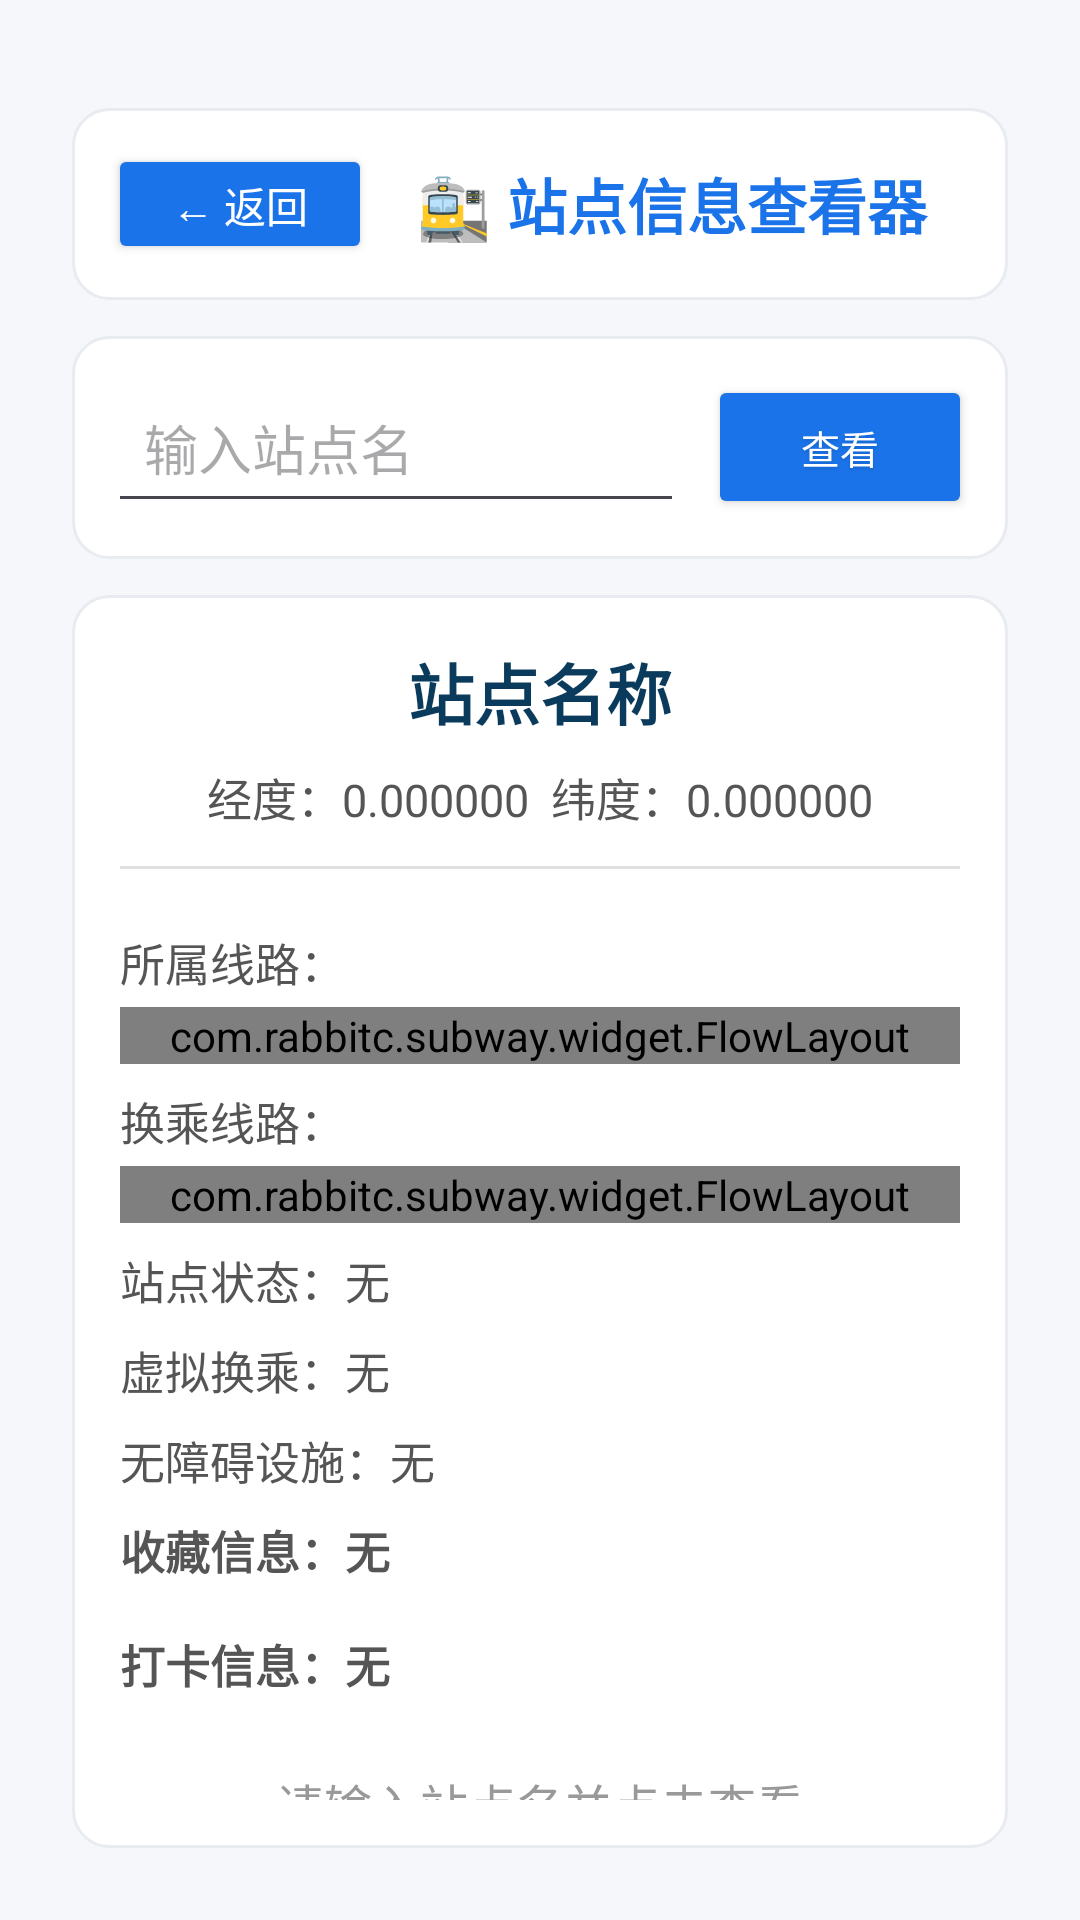

Produce the Android XML layout that renders to this screen, including the resource entries it uses.
<!-- AndroidManifest.xml: application theme Theme.Subway -->
<!-- res/layout/activity_station_info.xml -->
<?xml version="1.0" encoding="utf-8"?>
<LinearLayout xmlns:android="http://schemas.android.com/apk/res/android"
    xmlns:app="http://schemas.android.com/apk/res-auto"
    android:layout_width="match_parent"
    android:layout_height="match_parent"
    xmlns:tools="http://schemas.android.com/tools"
    android:orientation="vertical"
    android:fitsSystemWindows="true"
    android:background="#F5F7FA"
    android:padding="16dp">

    <LinearLayout
        android:layout_width="match_parent"
        android:orientation="vertical"
        android:layout_height="0dp"
        android:layout_weight="1"
        android:padding="8dp"
        tools:ignore="HardcodedText">
        

        
        <LinearLayout
            android:layout_width="match_parent"
            android:layout_height="wrap_content"
            android:orientation="vertical"
            android:layout_marginTop="12dp"
            android:background="@drawable/bg_rounded_card">

            <LinearLayout
                android:id="@+id/selectionPanel"
                android:layout_width="match_parent"
                android:layout_height="wrap_content"
                android:orientation="horizontal"
                android:padding="12dp"
                android:gravity="center_vertical">

                <Button
                    android:id="@+id/backToMainBtn"
                    style="@style/BackButton"
                    android:text="← 返回" />

                <TextView
                    android:layout_width="match_parent"
                    android:layout_height="wrap_content"
                    android:gravity="center"
                    android:text="🚉 站点信息查看器"
                    android:textSize="20sp"
                    android:textColor="#1A73E8"
                    android:textStyle="bold" />
            </LinearLayout>
        </LinearLayout>

        
        <LinearLayout
            android:layout_width="match_parent"
            android:layout_height="wrap_content"
            android:orientation="vertical"
            android:layout_marginTop="12dp"
            android:background="@drawable/bg_rounded_card">

            <LinearLayout
                android:layout_width="match_parent"
                android:layout_height="wrap_content"
                android:orientation="horizontal"
                android:padding="12dp"
                android:gravity="center_vertical">

                <AutoCompleteTextView
                    android:id="@+id/stationInput"
                    android:layout_width="0dp"
                    android:layout_height="wrap_content"
                    android:layout_weight="1"
                    android:hint="输入站点名"
                    android:padding="12dp"
                    android:dropDownHeight="300dp"
                    android:dropDownAnchor="@id/stationInput"
                    android:completionThreshold="1" />

                <Button
                    style="@style/GridModeButton"
                    android:id="@+id/queryBtn"
                    android:layout_width="wrap_content"
                    android:layout_height="wrap_content"
                    android:layout_marginStart="8dp"
                    android:text="查看"
                    android:paddingHorizontal="24dp"
                    android:backgroundTint="#1A73E8" />
            </LinearLayout>
        </LinearLayout>

        
        <LinearLayout
            android:layout_width="match_parent"
            android:layout_height="wrap_content"
            android:orientation="vertical"
            android:layout_marginTop="12dp"
            android:background="@drawable/bg_rounded_card">

            <LinearLayout
                android:id="@+id/infoContainer"
                android:layout_width="match_parent"
                android:layout_height="wrap_content"
                android:orientation="vertical"
                android:padding="16dp">

                
                <TextView
                    android:id="@+id/stationName"
                    android:layout_width="match_parent"
                    android:layout_height="wrap_content"
                    android:text="站点名称"
                    android:textSize="22sp"
                    android:textStyle="bold"
                    android:textColor="#0b3b5c"
                    android:gravity="center" />

                
                <TextView
                    android:id="@+id/stationCoord"
                    android:layout_width="match_parent"
                    android:layout_height="wrap_content"
                    android:layout_marginTop="8dp"
                    android:text="经度：0.000000  纬度：0.000000"
                    android:textSize="15sp"
                    android:textColor="#555"
                    android:gravity="center" />

                
                <View
                    android:layout_width="match_parent"
                    android:layout_height="1dp"
                    android:layout_marginVertical="12dp"
                    android:background="#E0E0E0" />

                
                <LinearLayout
                    android:layout_width="match_parent"
                    android:layout_height="wrap_content"
                    android:orientation="vertical"
                    android:layout_marginTop="8dp">
                    <TextView
                        android:layout_width="wrap_content"
                        android:layout_height="wrap_content"
                        android:text="所属线路："
                        android:textSize="15sp"
                        android:textColor="#555" />
                    <com.rabbitc.subway.widget.FlowLayout
                        android:id="@+id/stationLinesContainer"
                        android:layout_width="match_parent"
                        android:layout_height="wrap_content"
                        android:orientation="horizontal"
                        android:gravity="center_vertical"
                        android:layout_marginTop="4dp" />
                </LinearLayout>

                
                <LinearLayout
                    android:layout_width="match_parent"
                    android:layout_height="wrap_content"
                    android:orientation="vertical"
                    android:layout_marginTop="8dp">
                    <TextView
                        android:layout_width="wrap_content"
                        android:layout_height="wrap_content"
                        android:text="换乘线路："
                        android:textSize="15sp"
                        android:textColor="#555" />
                    <com.rabbitc.subway.widget.FlowLayout
                        android:id="@+id/stationTransfersContainer"
                        android:layout_width="match_parent"
                        android:layout_height="wrap_content"
                        android:orientation="horizontal"
                        android:gravity="center_vertical"
                        android:layout_marginTop="4dp" />
                </LinearLayout>

                
                <TextView
                    android:id="@+id/stationStatus"
                    android:layout_width="match_parent"
                    android:layout_height="wrap_content"
                    android:layout_marginTop="8dp"
                    android:text="站点状态：无"
                    android:textSize="15sp"
                    android:textColor="#555" />

                
                <TextView
                    android:id="@+id/stationMode"
                    android:layout_width="match_parent"
                    android:layout_height="wrap_content"
                    android:layout_marginTop="8dp"
                    android:text="站点模式："
                    android:textSize="15sp"
                    android:textColor="#555"
                    android:visibility="gone" />

                
                <TextView
                    android:id="@+id/tvVirtualTransfer"
                    android:layout_width="match_parent"
                    android:layout_height="wrap_content"
                    android:layout_marginTop="8dp"
                    android:text="虚拟换乘：无"
                    android:textSize="15sp"
                    android:textColor="#555" />

                
                <TextView
                    android:id="@+id/tvFacilities"
                    android:layout_width="match_parent"
                    android:layout_height="wrap_content"
                    android:layout_marginTop="8dp"
                    android:text="无障碍设施：无"
                    android:textSize="15sp"
                    android:textColor="#555" />

                
                <TextView
                    android:id="@+id/tvFavoriteInfo"
                    android:layout_width="match_parent"
                    android:layout_height="wrap_content"
                    android:layout_marginTop="8dp"
                    android:text="收藏信息：无"
                    android:textSize="15sp"
                    android:textStyle="bold"
                    android:textColor="#555" />

                <ListView
                    android:id="@+id/stationFavoriteList"
                    android:layout_width="match_parent"
                    android:layout_height="wrap_content"
                    android:layout_marginTop="4dp"
                    android:divider="@null"
                    android:dividerHeight="0dp" />

                
                <TextView
                    android:id="@+id/tvCheckInTitle"
                    android:layout_width="match_parent"
                    android:layout_height="wrap_content"
                    android:layout_marginTop="12dp"
                    android:text="打卡信息：无"
                    android:textSize="15sp"
                    android:textStyle="bold"
                    android:textColor="#555" />

                <LinearLayout
                    android:id="@+id/stationCheckInContainer"
                    android:layout_width="match_parent"
                    android:layout_height="wrap_content"
                    android:layout_marginTop="4dp"
                    android:orientation="vertical" />

                
                <TextView
                    android:id="@+id/emptyHint"
                    android:layout_width="match_parent"
                    android:layout_height="wrap_content"
                    android:layout_marginTop="20dp"
                    android:text="请输入站点名并点击查看"
                    android:textSize="16sp"
                    android:textColor="#999"
                    android:gravity="center" />
            </LinearLayout>
        </LinearLayout>
    </LinearLayout>
</LinearLayout>
<!-- resources referenced by this layout -->
<resources>
  <!-- drawable bg_rounded_card (drawable) -->
  <?xml version="1.0" encoding="utf-8"?>
  <shape xmlns:android="http://schemas.android.com/apk/res/android">
      <solid android:color="#FFFFFF" />
      <corners android:radius="12dp" />
      <stroke android:width="1dp" android:color="#E8ECF0" />
  </shape>
  <style name="BackButton" parent="Widget.AppCompat.Button">
          <item name="android:layout_width">wrap_content</item>
          <item name="android:layout_height">40dp</item>
          <item name="android:textColor">#FFFFFF</item>
          <item name="android:textSize">14sp</item>
          <item name="android:backgroundTint">#1A73E8</item>
          <item name="android:paddingStart">16dp</item>
          <item name="android:paddingEnd">16dp</item>
          <item name="cornerRadius">20dp</item>
      </style>
  <style name="GridModeButton" parent="Widget.AppCompat.Button">
          <item name="android:layout_width">0dp</item>
          <item name="android:layout_height">40dp</item>
          <item name="android:layout_columnWeight">1</item>
          <item name="android:textColor">#FFFFFF</item>
          <item name="android:textSize">13sp</item>
          <item name="android:gravity">center</item>
          <item name="android:padding">4dp</item>
          <item name="cornerRadius">10dp</item>
          <item name="android:shadowRadius">2</item>
          <item name="android:shadowDx">0</item>
          <item name="android:shadowDy">2</item>
          <item name="android:shadowColor">#20000000</item>
      </style>
  <style name="Theme.Subway" parent="Base.Theme.Subway" />
  <style name="Base.Theme.Subway" parent="Theme.Material3.DayNight.NoActionBar">
          <item name="android:windowLightStatusBar">true</item>
      </style>
</resources>
